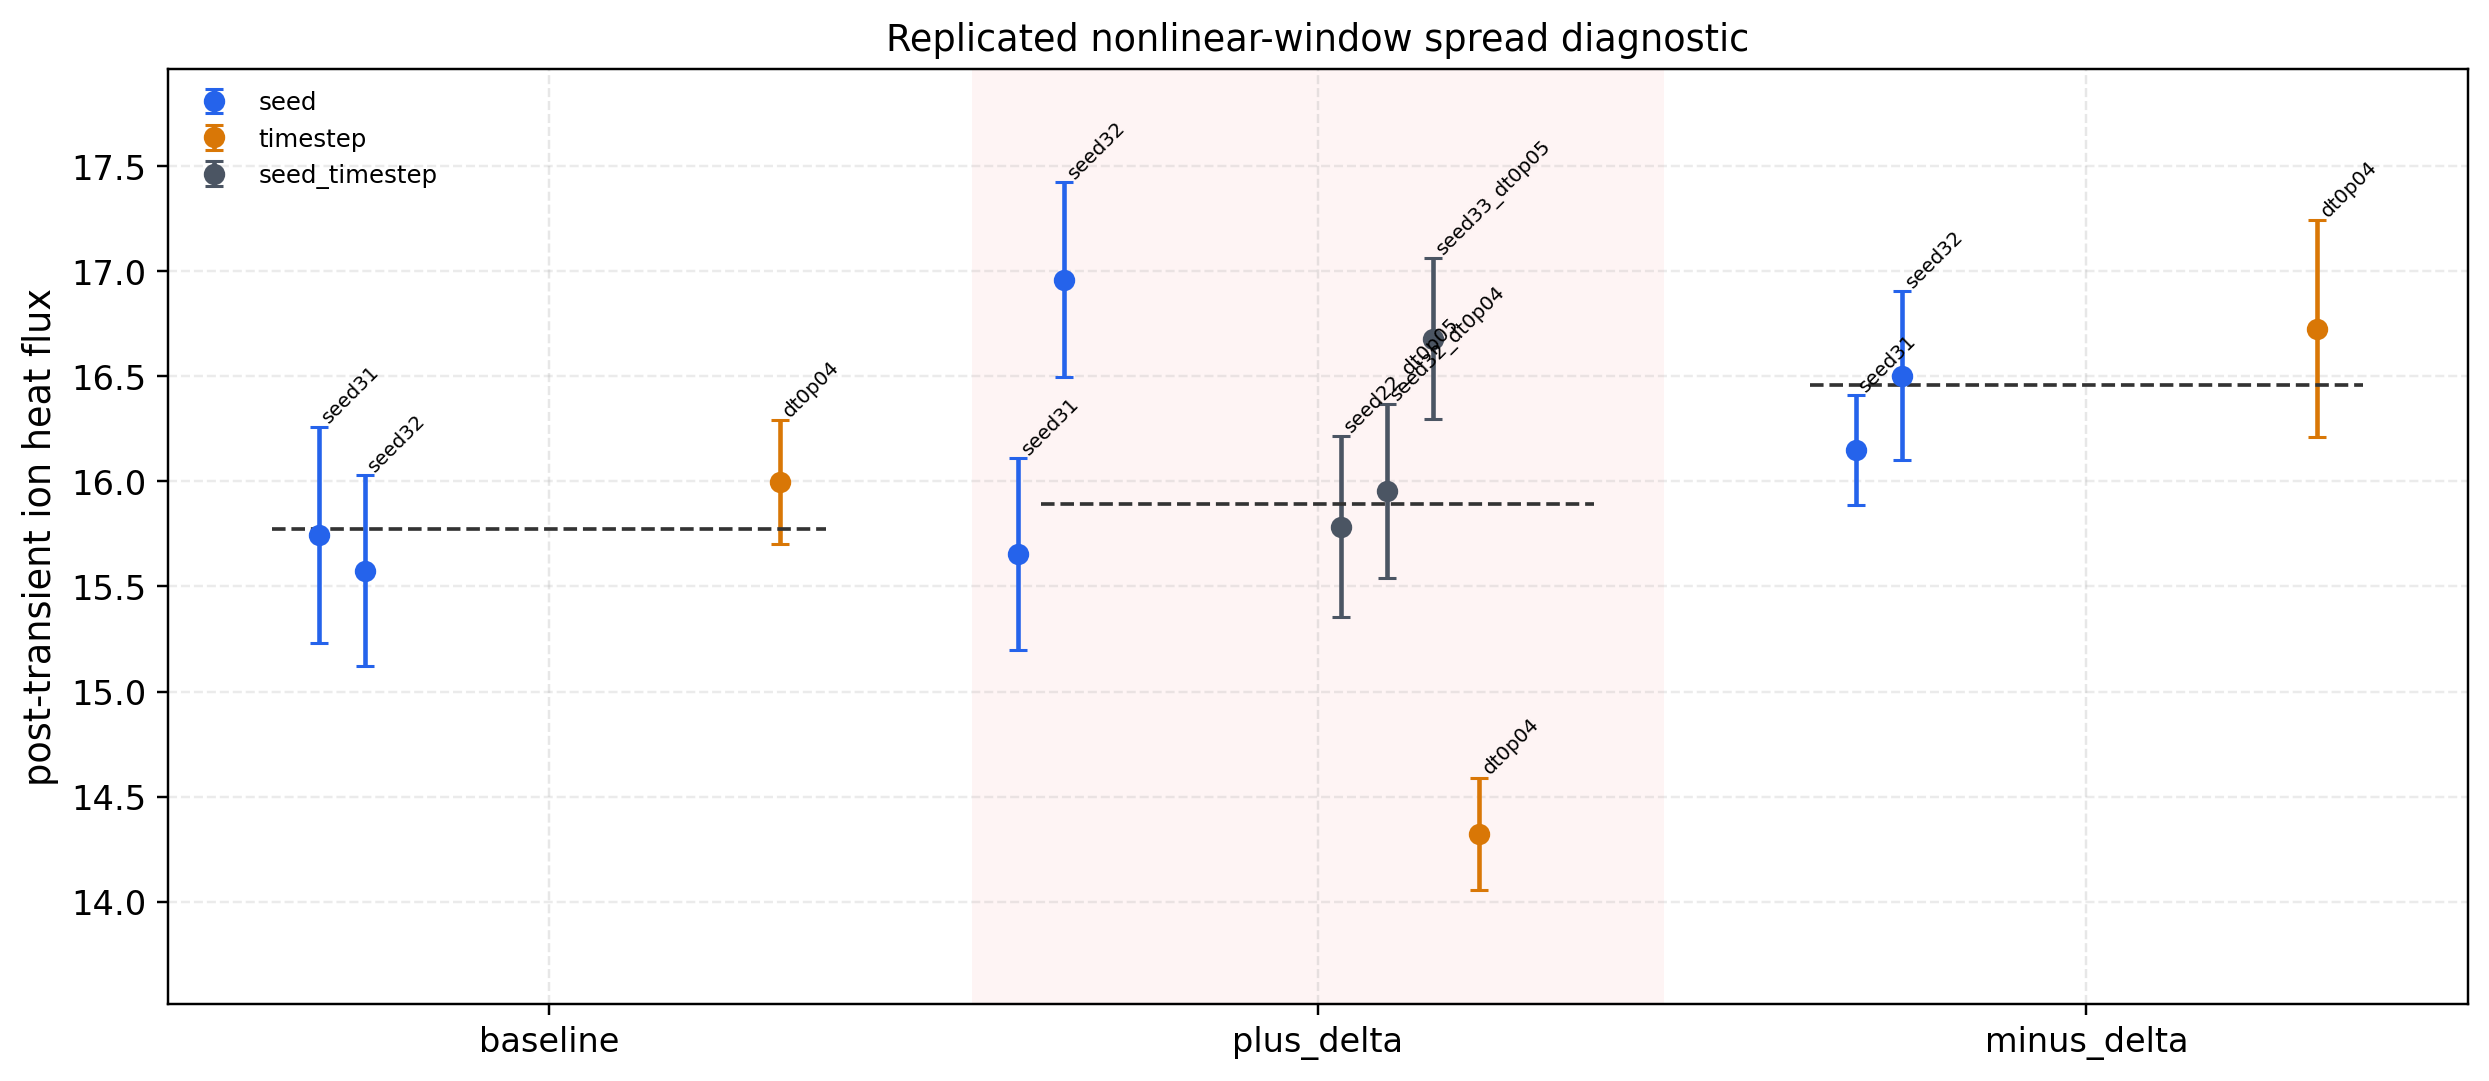

Data behind this chart, as committed beside it:
state, index, variant_label, variant_axis, late_mean, sem, ensemble_mean, relative_delta, running_mean_rel_drift, terminal_mean_rel_delta, sem_rel, n_blocks, passed, promotion_ready, source_artifact
baseline, 0, seed31, seed, 15.75, 0.5147, 15.77, -0.001705, 0.02171, 0.01906, 0.03269, 13.0, True, True, docs/_static/qa_ess_descent_profile_rel2…
baseline, 1, seed32, seed, 15.58, 0.453, 15.77, -0.01255, 0.03546, 0.08714, 0.02908, 13.0, True, True, docs/_static/qa_ess_descent_profile_rel2…
baseline, 2, dt0p04, timestep, 16, 0.2948, 15.77, 0.01425, 0.04422, 0.002656, 0.01842, 15.0, True, True, docs/_static/qa_ess_descent_profile_rel2…
plus_delta, 0, seed31, seed, 15.65, 0.4567, 15.89, -0.01502, 0.06907, 0.003504, 0.02918, 13.0, True, True, docs/_static/qa_ess_descent_profile_rel2…
plus_delta, 1, seed32, seed, 16.96, 0.4652, 15.89, 0.06718, 0.09457, 0.02787, 0.02743, 13.0, True, True, docs/_static/qa_ess_descent_profile_rel2…
plus_delta, 2, dt0p04, timestep, 14.32, 0.268, 15.89, -0.0988, 0.07934, 0.05326, 0.01871, 15.0, True, True, docs/_static/qa_ess_descent_profile_rel2…
plus_delta, 3, seed22_dt0p05, seed_timestep, 15.79, 0.4293, 15.89, -0.006745, , , , , True, True, docs/_static/qa_ess_descent_profile_rel2…
plus_delta, 4, seed32_dt0p04, seed_timestep, 15.95, 0.4142, 15.89, 0.003817, , , , , True, True, docs/_static/qa_ess_descent_profile_rel2…
plus_delta, 5, seed33_dt0p05, seed_timestep, 16.68, 0.3837, 15.89, 0.04957, , , , , True, True, docs/_static/qa_ess_descent_profile_rel2…
minus_delta, 0, seed31, seed, 16.15, 0.2627, 16.46, -0.01888, 0.04969, 0.0486, 0.01627, 13.0, True, True, docs/_static/qa_ess_descent_profile_rel2…
minus_delta, 1, seed32, seed, 16.5, 0.4009, 16.46, 0.002643, 0.01598, 0.004533, 0.02429, 13.0, True, True, docs/_static/qa_ess_descent_profile_rel2…
minus_delta, 2, dt0p04, timestep, 16.73, 0.5152, 16.46, 0.01624, 0.1219, 0.04705, 0.0308, 15.0, True, True, docs/_static/qa_ess_descent_profile_rel2…
